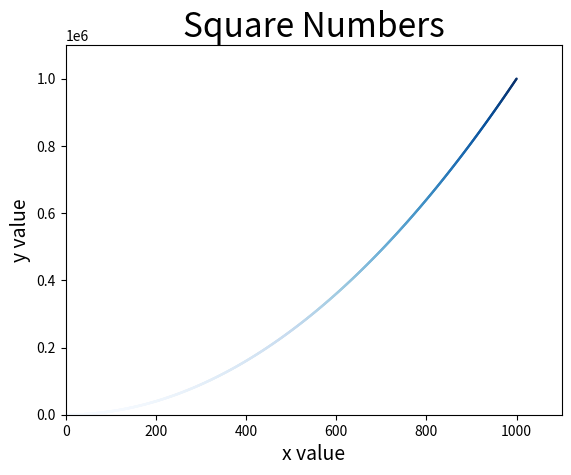

Reproduce this figure in Python.
import matplotlib.pyplot as plt

plt.title("Square Numbers", fontsize=24)
plt.xlabel("x value", fontsize=14)
plt.ylabel("y value", fontsize=14)

x = [i for i in range(1, 1001)]
y = [i**2 for i in x]

# ----------------------------
# Color & size
# plt.scatter(x, y, s=1, c = [(0,0.7,0.7)],edgecolors=None)
# s: size of a point.
# c: RGB color, should use a 2-D array with a single row if you
#       really want to specify the same RGB/RGBA value for all points.
#       the value should land between 0 ~ 1.

# ----------------------------
# edge color & color mapping
# c=y: change the color with the value of y.
# cmap: tell python which color to use for color mapping.
#   matplotlib.org -> examples -> color examples -> colormaps_reference for more color.
# edgecolors = 'none': remove the edge color of a point.
plt.scatter(x, y, c=y, cmap=plt.cm.Blues, edgecolors='none', s = 3)


# define the range of each axis.
plt.axis([0, 1100, 0, 1100000])

plt.show()
# ----------------------------
# Save Img:
# need to replace plt.show() with plt.savefig(), otherwise will give empty img.

# plt.savefig('squaares_plot.png', bbox_inches='tight')

# bbox_inches: remove empty space on the img, if want to reserve the empty space,
#   just ignore this parameter.
